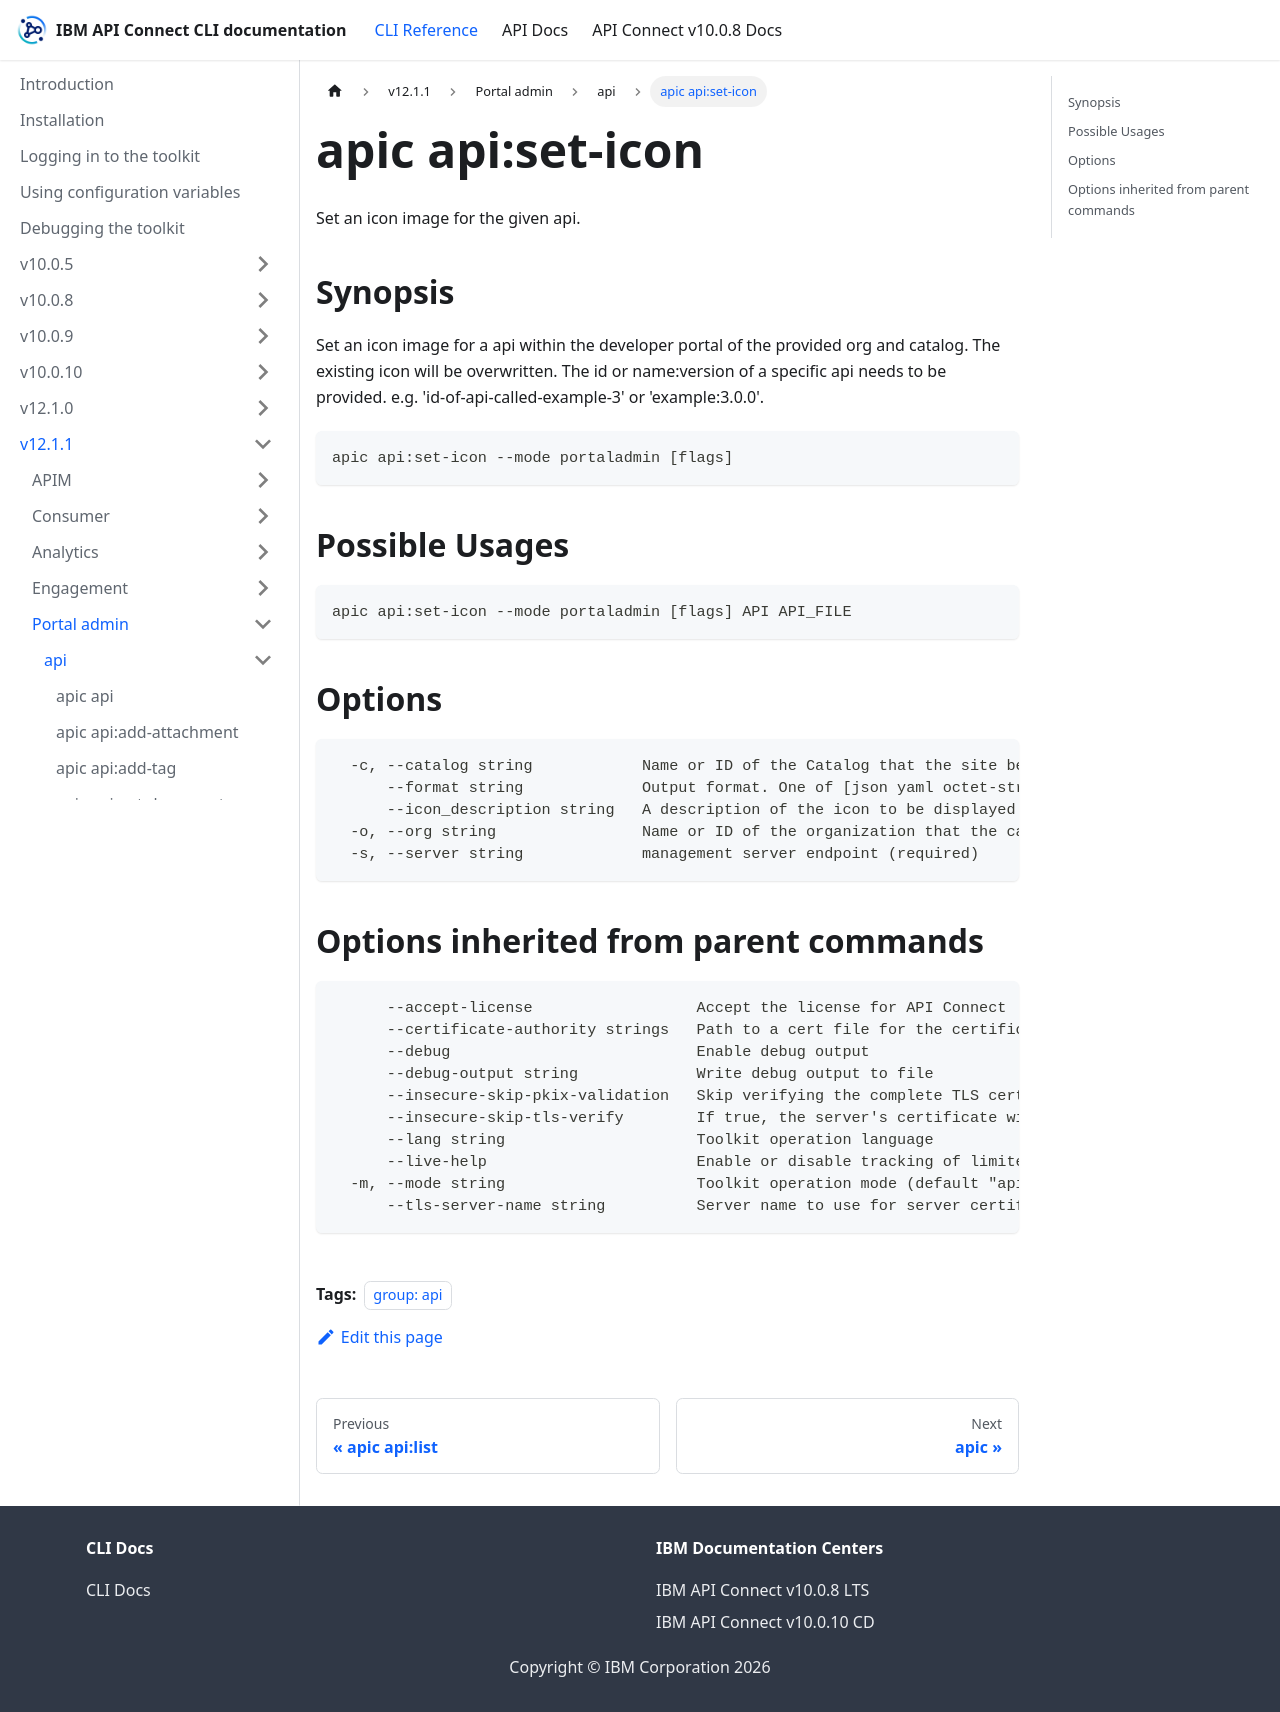

repository: ibm-apiconnect/clidocs · page: docs/v1211/portaladmin/api/apic_api_set-icon.html · generator: docusaurus

---
tags:
- "group: api"
---
# apic api:set-icon

Set an icon image for the given api.

## Synopsis

Set an icon image for a api within the developer portal of the provided org and catalog. The existing icon will be overwritten. The id or name:version of a specific api needs to be provided. e.g. 'id-of-api-called-example-3' or 'example:3.0.0'.

```
apic api:set-icon --mode portaladmin [flags]
```

## Possible Usages

```
apic api:set-icon --mode portaladmin [flags] API API_FILE
```

## Options

```
  -c, --catalog string            Name or ID of the Catalog that the site belongs to. (required)
      --format string             Output format. One of [json yaml octet-stream go-template=... go-template-file=...], defaults to yaml.
      --icon_description string   A description of the icon to be displayed to users. Used as alt text for the image. (required)
  -o, --org string                Name or ID of the organization that the catalog belongs to. (required)
  -s, --server string             management server endpoint (required)
```

## Options inherited from parent commands

```
      --accept-license                  Accept the license for API Connect
      --certificate-authority strings   Path to a cert file for the certificate authority
      --debug                           Enable debug output
      --debug-output string             Write debug output to file
      --insecure-skip-pkix-validation   Skip verifying the complete TLS certificate chain (insecure)
      --insecure-skip-tls-verify        If true, the server's certificate will not be checked for validity. This will make your HTTPS connections insecure
      --lang string                     Toolkit operation language
      --live-help                       Enable or disable tracking of limited usage information
  -m, --mode string                     Toolkit operation mode (default "apim")
      --tls-server-name string          Server name to use for server certificate validation. If it is not provided, the hostname used to contact the server is used
```
